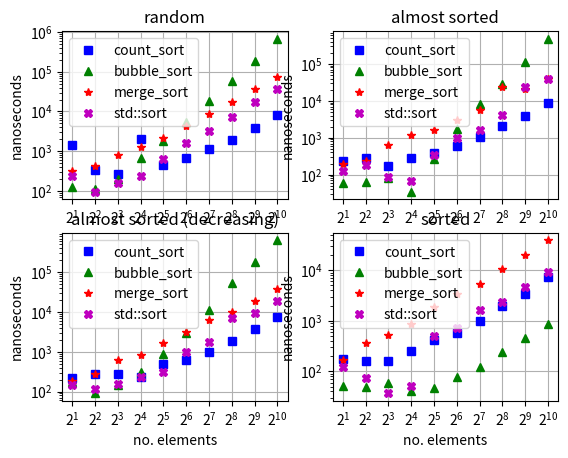

Python code for this plot:
from matplotlib import pyplot as plt

xloc = [2**x for x in range (1,30)]
yloc = [10**x for x in range (1,12)]

plt.figure()
plt.subplot(221)
plt.xscale('log', base=2)
plt.yscale('log', base=10)
plt.gca().set_xticks(xloc)
plt.gca().set_yticks(yloc)
plt.grid(True)
plt.xlabel('no. elements')
plt.ylabel('nanoseconds')
plt.title('random')
plt.plot([2**x for x in range(1, 11)],[1448,325,257,2057,442,651,1111,1938,3879,8041,],'bs',[2**x for x in range(1, 11)],[127,112,199,687,1841,5391,18391,58937,189986,680881,],'g^',[2**x for x in range(1, 11)],[316,429,800,1276,2139,4345,8637,17499,36231,75901,],'r*',[2**x for x in range(1, 11)],[233,95,154,240,636,1555,3233,7302,17061,36888,],'mX',)
plt.legend(['count_sort', 'bubble_sort', 'merge_sort', 'std::sort', ])
plt.subplot(222)
plt.xscale('log', base=2)
plt.yscale('log', base=10)
plt.gca().set_xticks(xloc)
plt.gca().set_yticks(yloc)
plt.grid(True)
plt.xlabel('no. elements')
plt.ylabel('nanoseconds')
plt.title('almost sorted')
plt.plot([2**x for x in range(1, 11)],[236,282,176,279,390,606,1071,2020,3840,8595,],'bs',[2**x for x in range(1, 11)],[61,63,80,35,266,1714,8083,29304,111264,474680,],'g^',[2**x for x in range(1, 11)],[198,239,631,1185,1622,2977,5548,23361,20515,39674,],'r*',[2**x for x in range(1, 11)],[125,180,85,69,351,962,1639,4049,23682,38197,],'mX',)
plt.legend(['count_sort', 'bubble_sort', 'merge_sort', 'std::sort', ])
plt.subplot(223)
plt.xscale('log', base=2)
plt.yscale('log', base=10)
plt.gca().set_xticks(xloc)
plt.gca().set_yticks(yloc)
plt.grid(True)
plt.xlabel('no. elements')
plt.ylabel('nanoseconds')
plt.title('almost sorted (decreasing)')
plt.plot([2**x for x in range(1, 11)],[215,283,277,231,499,637,1015,1907,3802,7312,],'bs',[2**x for x in range(1, 11)],[173,91,148,312,881,2968,11056,53415,178994,630509,],'g^',[2**x for x in range(1, 11)],[188,279,606,821,1668,3172,6463,9781,18977,37219,],'r*',[2**x for x in range(1, 11)],[144,115,157,228,317,1010,1777,7124,9421,18470,],'mX',)
plt.legend(['count_sort', 'bubble_sort', 'merge_sort', 'std::sort', ])
plt.subplot(224)
plt.xscale('log', base=2)
plt.yscale('log', base=10)
plt.gca().set_xticks(xloc)
plt.gca().set_yticks(yloc)
plt.grid(True)
plt.xlabel('no. elements')
plt.ylabel('nanoseconds')
plt.title('sorted')
plt.plot([2**x for x in range(1, 11)],[176,159,162,253,425,571,991,1974,3456,7218,],'bs',[2**x for x in range(1, 11)],[52,50,58,40,46,77,123,244,467,862,],'g^',[2**x for x in range(1, 11)],[170,372,525,861,1884,3359,5450,10611,19681,38842,],'r*',[2**x for x in range(1, 11)],[120,74,37,51,506,708,1606,2378,4729,9212,],'mX',)
plt.legend(['count_sort', 'bubble_sort', 'merge_sort', 'std::sort', ])
plt.show()
